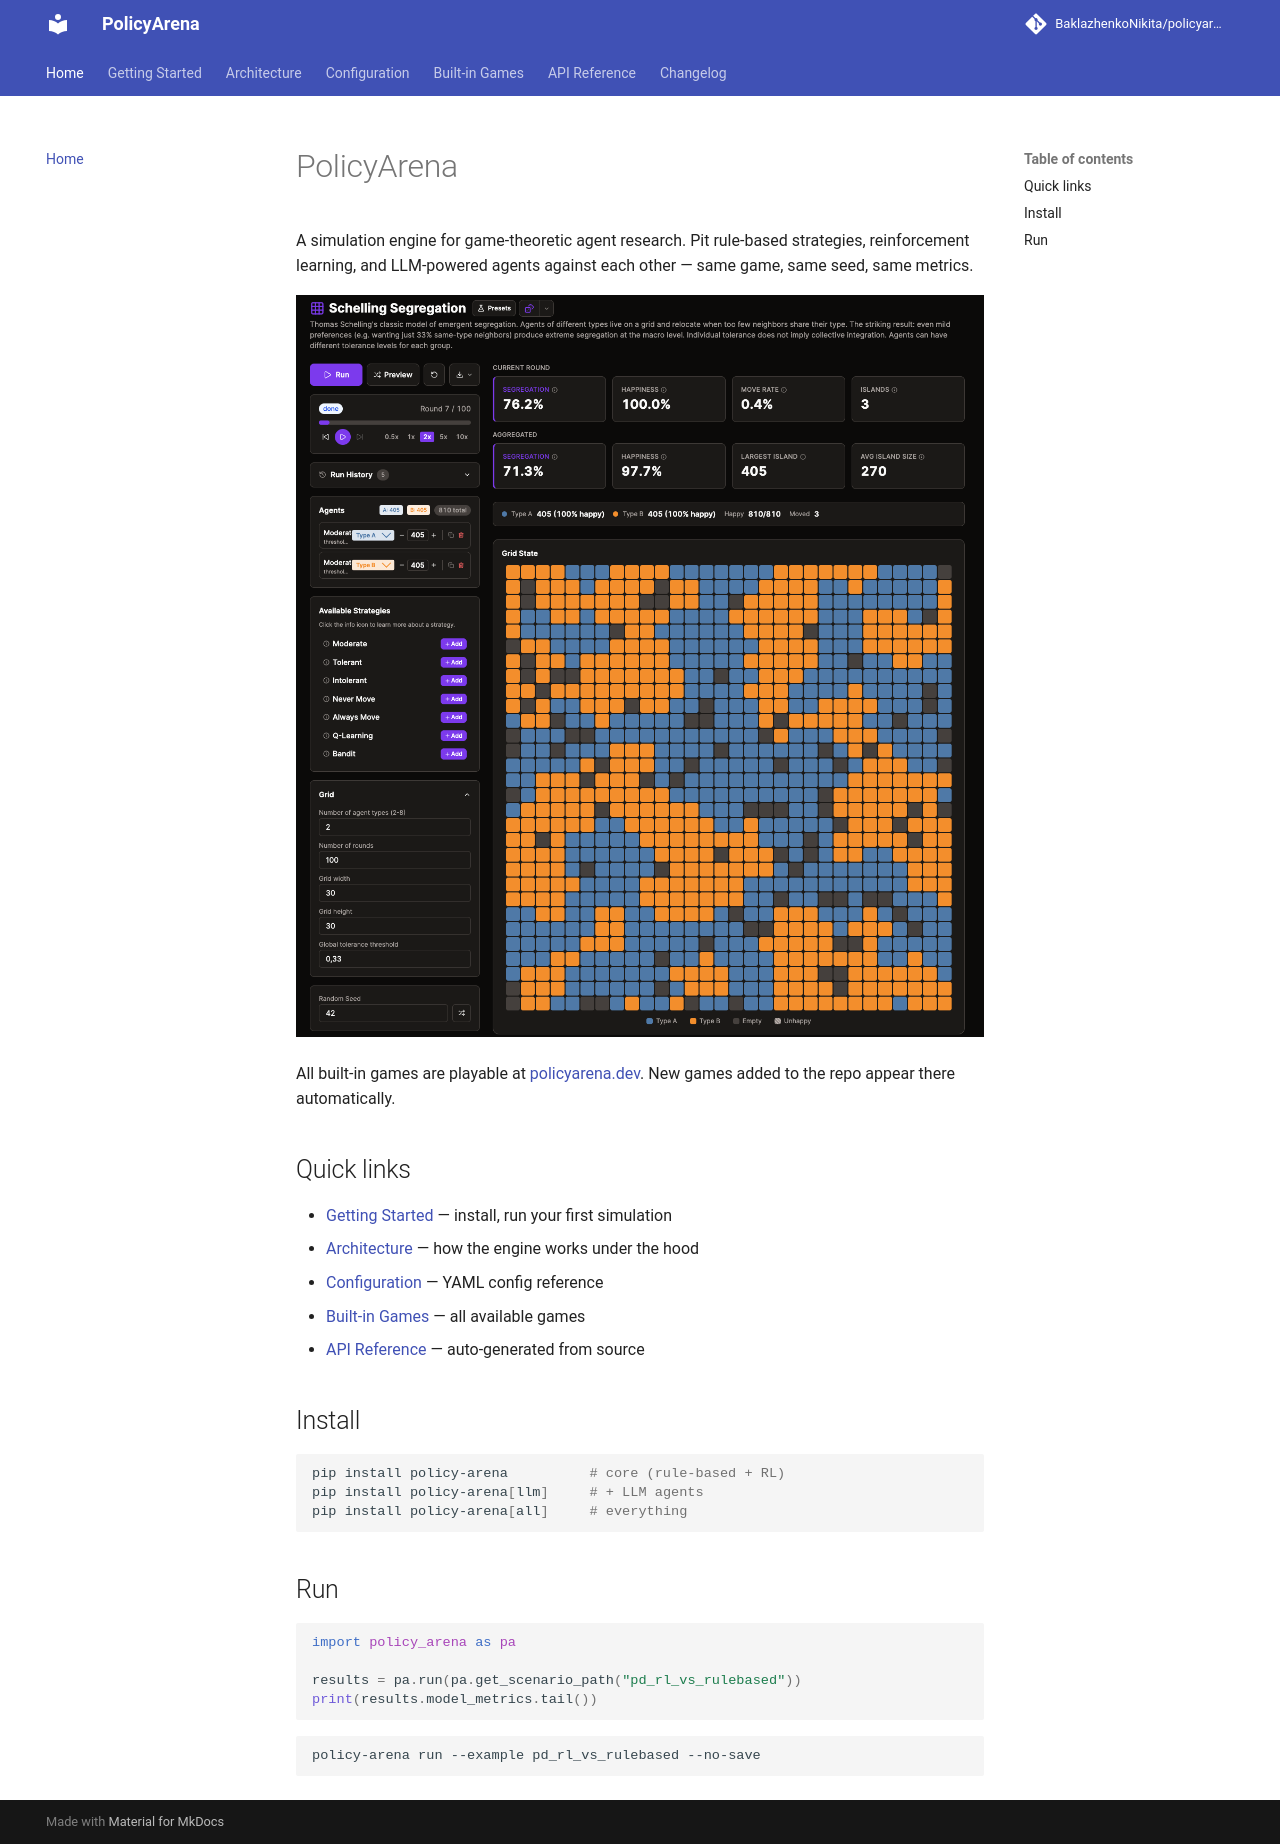

repository: BaklazhenkoNikita/policyarena · page: index.html · generator: mkdocs

# PolicyArena

A simulation engine for game-theoretic agent research. Pit rule-based strategies, reinforcement learning, and LLM-powered agents against each other — same game, same seed, same metrics.

<p align="center">
  <img src="images/schelling-segregation.png" alt="Schelling Segregation on policyarena.dev" width="100%">
</p>

All built-in games are playable at [policyarena.dev](https://www.policyarena.dev/). New games added to the repo appear there automatically.

## Quick links

- [Getting Started](getting-started.md) — install, run your first simulation
- [Architecture](architecture.md) — how the engine works under the hood
- [Configuration](configuration.md) — YAML config reference
- [Built-in Games](games.md) — all available games
- [API Reference](reference/index.md) — auto-generated from source

## Install

```bash
pip install policy-arena          # core (rule-based + RL)
pip install policy-arena[llm]     # + LLM agents
pip install policy-arena[all]     # everything
```

## Run

```python
import policy_arena as pa

results = pa.run(pa.get_scenario_path("pd_rl_vs_rulebased"))
print(results.model_metrics.tail())
```

```bash
policy-arena run --example pd_rl_vs_rulebased --no-save
```
